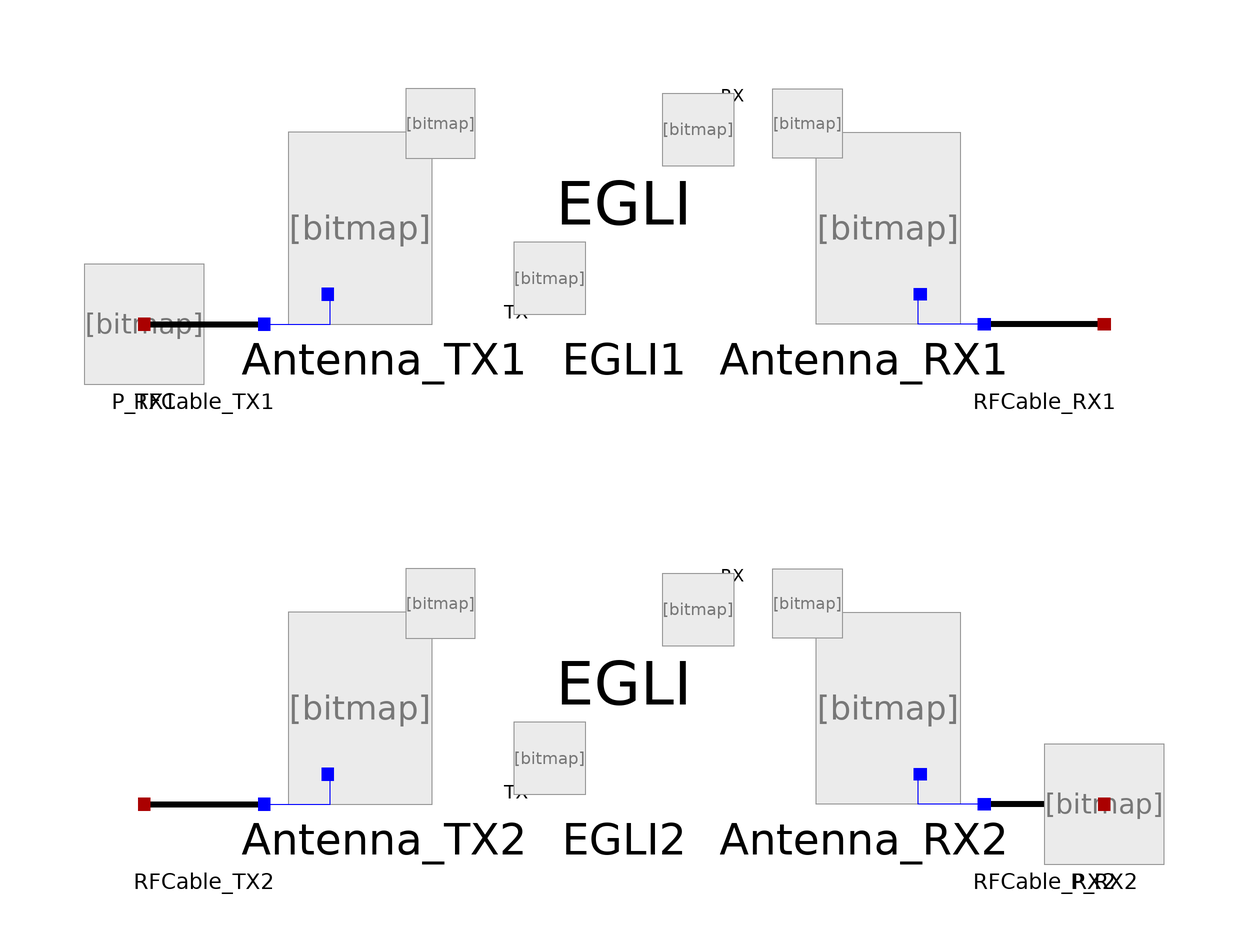

The Modelica model whose source follows is shown above as a component diagram (icons at their Placement, wires along their Line points).

model EgliTest
      RFPropagation.Sources.PowerSet P_TX1(P = 100, W = true, dBm = false) annotation(
        Placement(visible = true, transformation(origin = {-80, 20}, extent = {{-10, -10}, {10, 10}}, rotation = 0)));
      RFPropagation.Components.RFCable RFCable_TX1(Lcable = 3, TX = true) annotation(
        Placement(visible = true, transformation(origin = {-70, 20}, extent = {{-10, -10}, {10, 10}}, rotation = 0)));
      RFPropagation.Components.Antenna Antenna_TX1(Dantenna = 10, Lantenna = 1, TX = true) annotation(
        Placement(visible = true, transformation(origin = {-40, 40}, extent = {{-20, -20}, {20, 20}}, rotation = 0)));
      RFPropagation.Components.Egli EGLI1(hb = 20, hm = 3, d = 1e3, f = 100e6) annotation(
        Placement(visible = true, transformation(origin = {0, 40}, extent = {{-20, -20}, {20, 20}}, rotation = 0)));
      RFPropagation.Components.Antenna Antenna_RX1(Dantenna = 10, Lantenna = 1, RX = true, TX = false) annotation(
        Placement(visible = true, transformation(origin = {40, 40}, extent = {{20, -20}, {-20, 20}}, rotation = 0)));
      RFPropagation.Components.RFCable RFCable_RX1(Lcable = 3, RX = true, TX = false) annotation(
        Placement(visible = true, transformation(origin = {70, 20}, extent = {{10, -10}, {-10, 10}}, rotation = 0)));
      RFPropagation.Components.RFCable RFCable_TX2(Lcable = 3, TX = true) annotation(
        Placement(visible = true, transformation(origin = {-70, -60}, extent = {{-10, -10}, {10, 10}}, rotation = 0)));
      RFPropagation.Components.Antenna Antenna_TX2(Dantenna = 10, Lantenna = 1, TX = true) annotation(
        Placement(visible = true, transformation(origin = {-40, -40}, extent = {{-20, -20}, {20, 20}}, rotation = 0)));
      RFPropagation.Components.Egli EGLI2(hb = 20, hm = 3, d = 1e3, f = 100e6) annotation(
        Placement(visible = true, transformation(origin = {0, -40}, extent = {{-20, -20}, {20, 20}}, rotation = 0)));
      RFPropagation.Components.Antenna Antenna_RX2(Dantenna = 10, Lantenna = 1, RX = true, TX = false) annotation(
        Placement(visible = true, transformation(origin = {40, -40}, extent = {{20, -20}, {-20, 20}}, rotation = 0)));
      RFPropagation.Components.RFCable RFCable_RX2(Lcable = 3, RX = true, TX = false) annotation(
        Placement(visible = true, transformation(origin = {70, -60}, extent = {{10, -10}, {-10, 10}}, rotation = 0)));
      RFPropagation.Sources.PowerSet P_RX2(P = -29.6736, W = false, dBm = true) annotation(
        Placement(visible = true, transformation(origin = {80, -60}, extent = {{-10, -10}, {10, 10}}, rotation = 0)));
    equation
      connect(RFCable_TX1.Radio, P_TX1.Terminal) annotation(
        Line(points = {{-80, 20}, {-80, 20}}, color = {170, 0, 0}));
      connect(RFCable_TX1.Antenna, Antenna_TX1.Terminal) annotation(
        Line(points = {{-60, 20}, {-49, 20}, {-49, 25}}, color = {0, 0, 255}));
      connect(Antenna_TX1.Medium, EGLI1.Medium_TX) annotation(
        Line(points = {{-30.6, 53.4}, {-11.6, 53.4}, {-11.6, 28.4}}, pattern = LinePattern.None));
      connect(EGLI1.Medium_RX, Antenna_RX1.Medium) annotation(
        Line(points = {{12.4, 52.4}, {32.8, 52.4}, {32.8, 53.4}, {31.4, 53.4}}, pattern = LinePattern.None));
      connect(RFCable_RX1.Antenna, Antenna_RX1.Terminal) annotation(
        Line(points = {{60, 20}, {49, 20}, {49, 25}}, color = {0, 0, 255}));
      connect(RFCable_TX2.Antenna, Antenna_TX2.Terminal) annotation(
        Line(points = {{-60, -60}, {-49, -60}, {-49, -55}}, color = {0, 0, 255}));
      connect(Antenna_TX2.Medium, EGLI2.Medium_TX) annotation(
        Line(points = {{-30.6, -26.6}, {-11.6, -26.6}, {-11.6, -51.6}}, pattern = LinePattern.None));
      connect(EGLI2.Medium_RX, Antenna_RX2.Medium) annotation(
        Line(points = {{12.4, -27.6}, {32.8, -27.6}, {32.8, -26.6}, {31.4, -26.6}}, pattern = LinePattern.None));
      connect(RFCable_RX2.Antenna, Antenna_RX2.Terminal) annotation(
        Line(points = {{60, -60}, {49, -60}, {49, -55}}, color = {0, 0, 255}));
      connect(P_RX2.Terminal, RFCable_RX2.Radio) annotation(
        Line(points = {{80, -60}, {80, -60}}, color = {170, 0, 0}));
    end EgliTest;